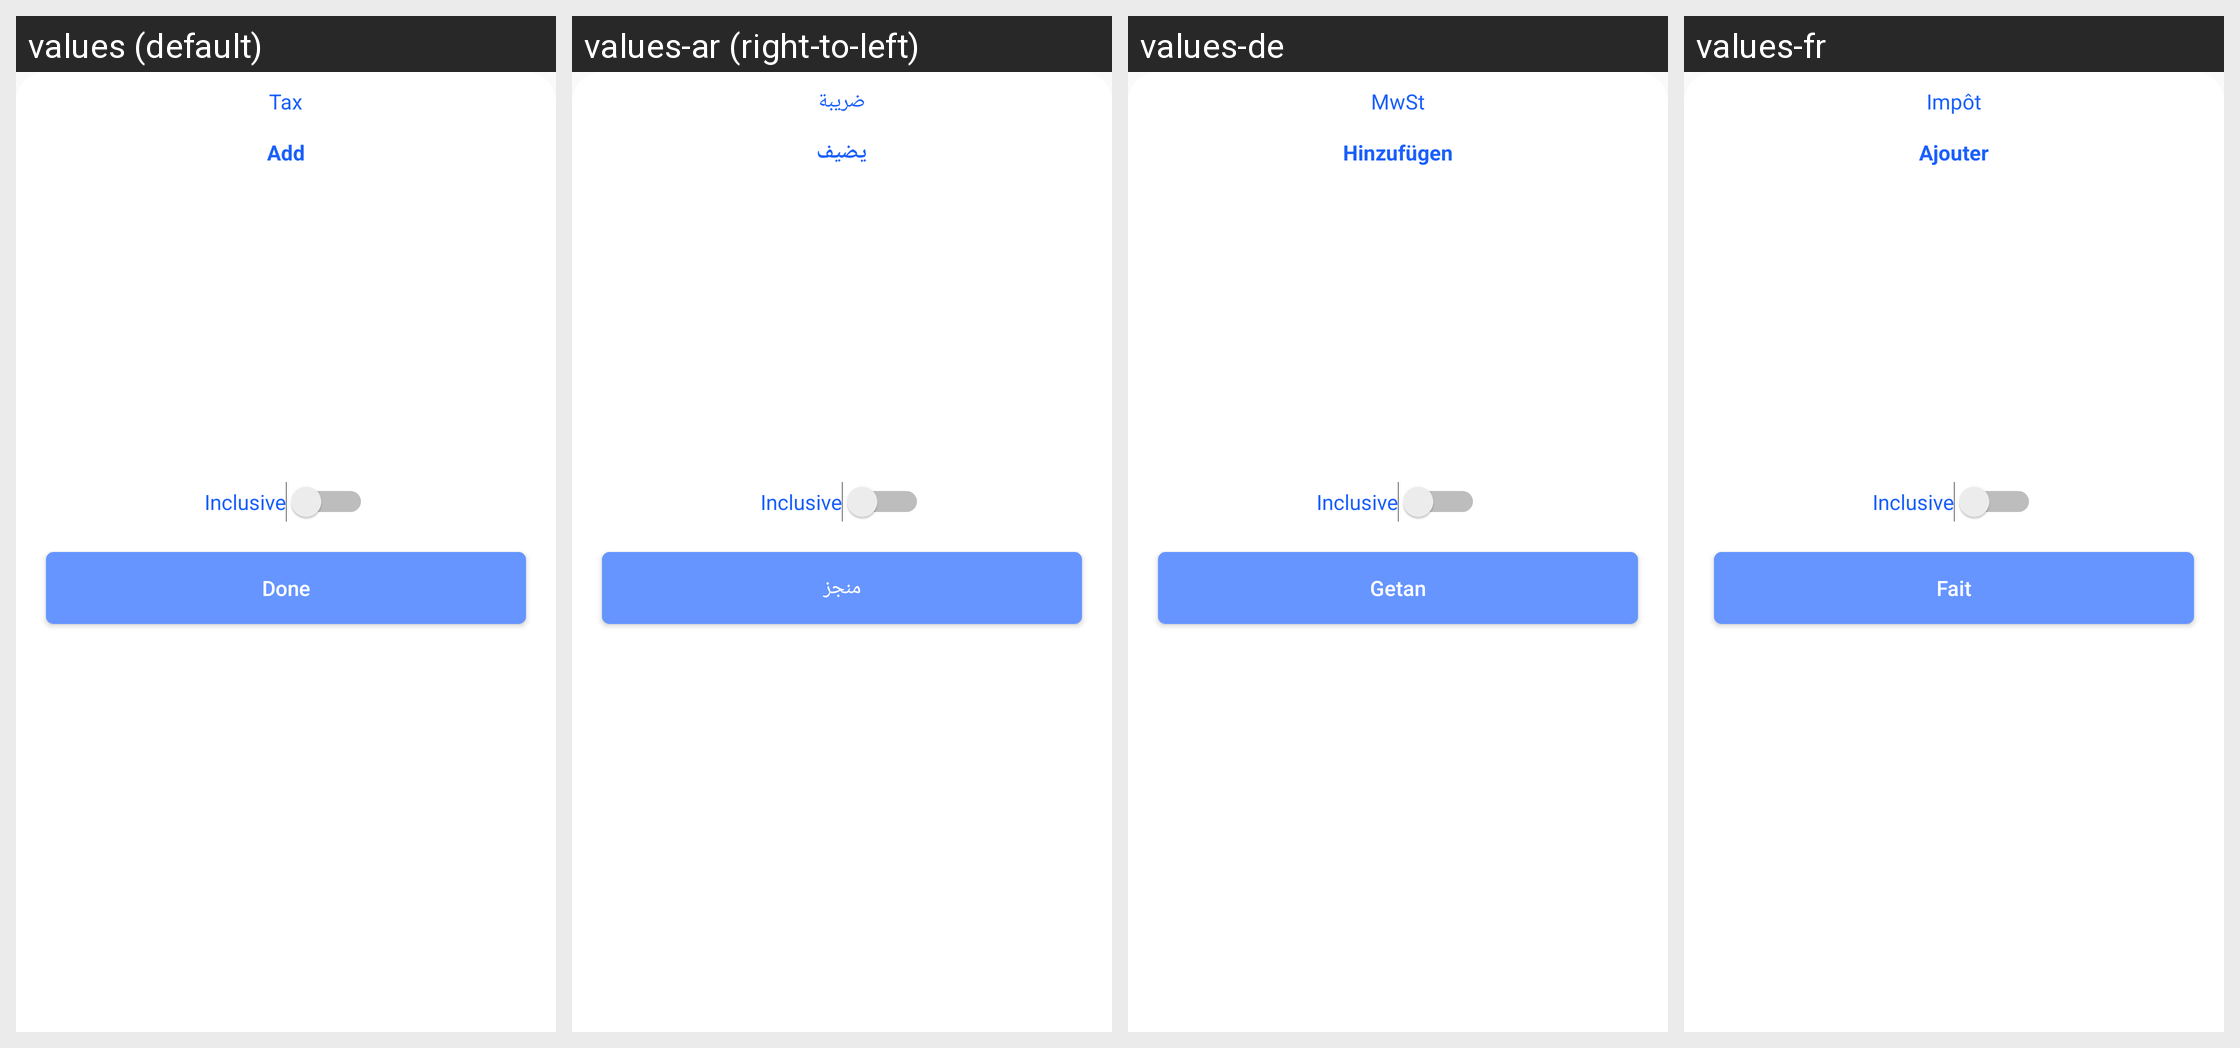

Here is an Android app screen in its default locale and in the app's own translations. Write out the translated-string differences for the strings that appear on this screen.
Android screen res/layout/tax_bottom_itemlayout.xml rendered under 4 locales, left to right: values (default), values-ar (right-to-left), values-de, values-fr. Device: Nexus 5 (rendered at 1080×1920; each locale shown at half size, 540×960, under a caption strip naming it); theme AppTheme.
Other locales in the repository, not shown: values-es, values-it, values-nl, values-pt.
Strings drawn on this screen, with the default value and each locale's value (text and hints the layout hard-codes, and strings that could not be matched under every locale, appear in the picture but are not listed):

Tax
  values: Tax
  values-ar: ضريبة
  values-de: MwSt
  values-fr: Impôt

tax_Add
  values: Add
  values-ar: يضيف
  values-de: Hinzufügen
  values-fr: Ajouter

tax_Inclusive
  values: Inclusive
  values-ar: Inclusive  [not translated; the default value is used]
  values-de: Inclusive  [not translated; the default value is used]
  values-fr: Inclusive  [not translated; the default value is used]

done
  values: Done
  values-ar: منجز
  values-de: Getan
  values-fr: Fait
